Run: headless pygame with SDL's dummy video driver; simulated clock (each Clock.tick advances the game by its frame time, no real sleeping); random seed 0; keys injected as events and as key.get_pressed() state; no mouse input.
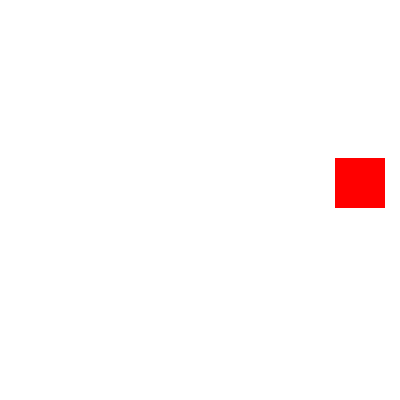
Frame 1 of 4 · flips 1–60 · no input
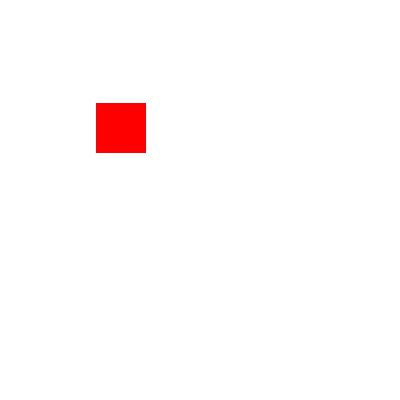
Frame 2 of 4 · flips 61–180 · tapped SPACE, RETURN · held RIGHT (→), D
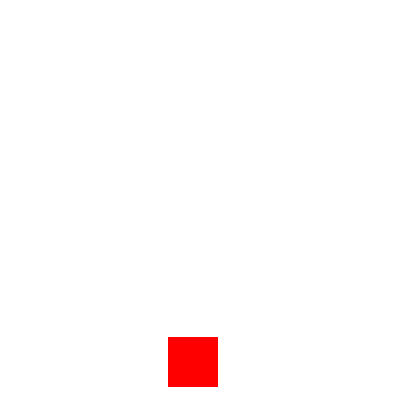
Frame 3 of 4 · flips 181–300 · held DOWN (↓), S
Frame 4 of 4 · flips 301–420 · held LEFT (←), A, UP (↑), W · screen same as frame 1, image omitted

The pygame program that drew these frames:

import pygame
import sys
import math

pygame.init()


largura, altura = 400, 400
janela = pygame.display.set_mode((largura, altura))
pygame.display.set_caption("Rotação de Objeto")

branco = (255, 255, 255)
vermelho = (255, 0, 0)

centro_rotacao = (200, 200)

angulo = 0
velocidade_rotacao = math.radians(2)


while True:
    for evento in pygame.event.get():
        if evento.type == pygame.QUIT:
            pygame.quit()
            sys.exit()

    janela.fill(branco)

    x_objeto, y_objeto = 100, 100 
    x_objeto_rot, y_objeto_rot = (
        centro_rotacao[0] + (x_objeto - centro_rotacao[0]) * math.cos(angulo)
        - (y_objeto - centro_rotacao[1]) * math.sin(angulo),
        centro_rotacao[1] + (x_objeto - centro_rotacao[0]) * math.sin(angulo)
        + (y_objeto - centro_rotacao[1]) * math.cos(angulo),
    )

    pygame.draw.rect(janela, vermelho, (x_objeto_rot, y_objeto_rot, 50, 50))

    angulo += velocidade_rotacao

    pygame.display.flip()
